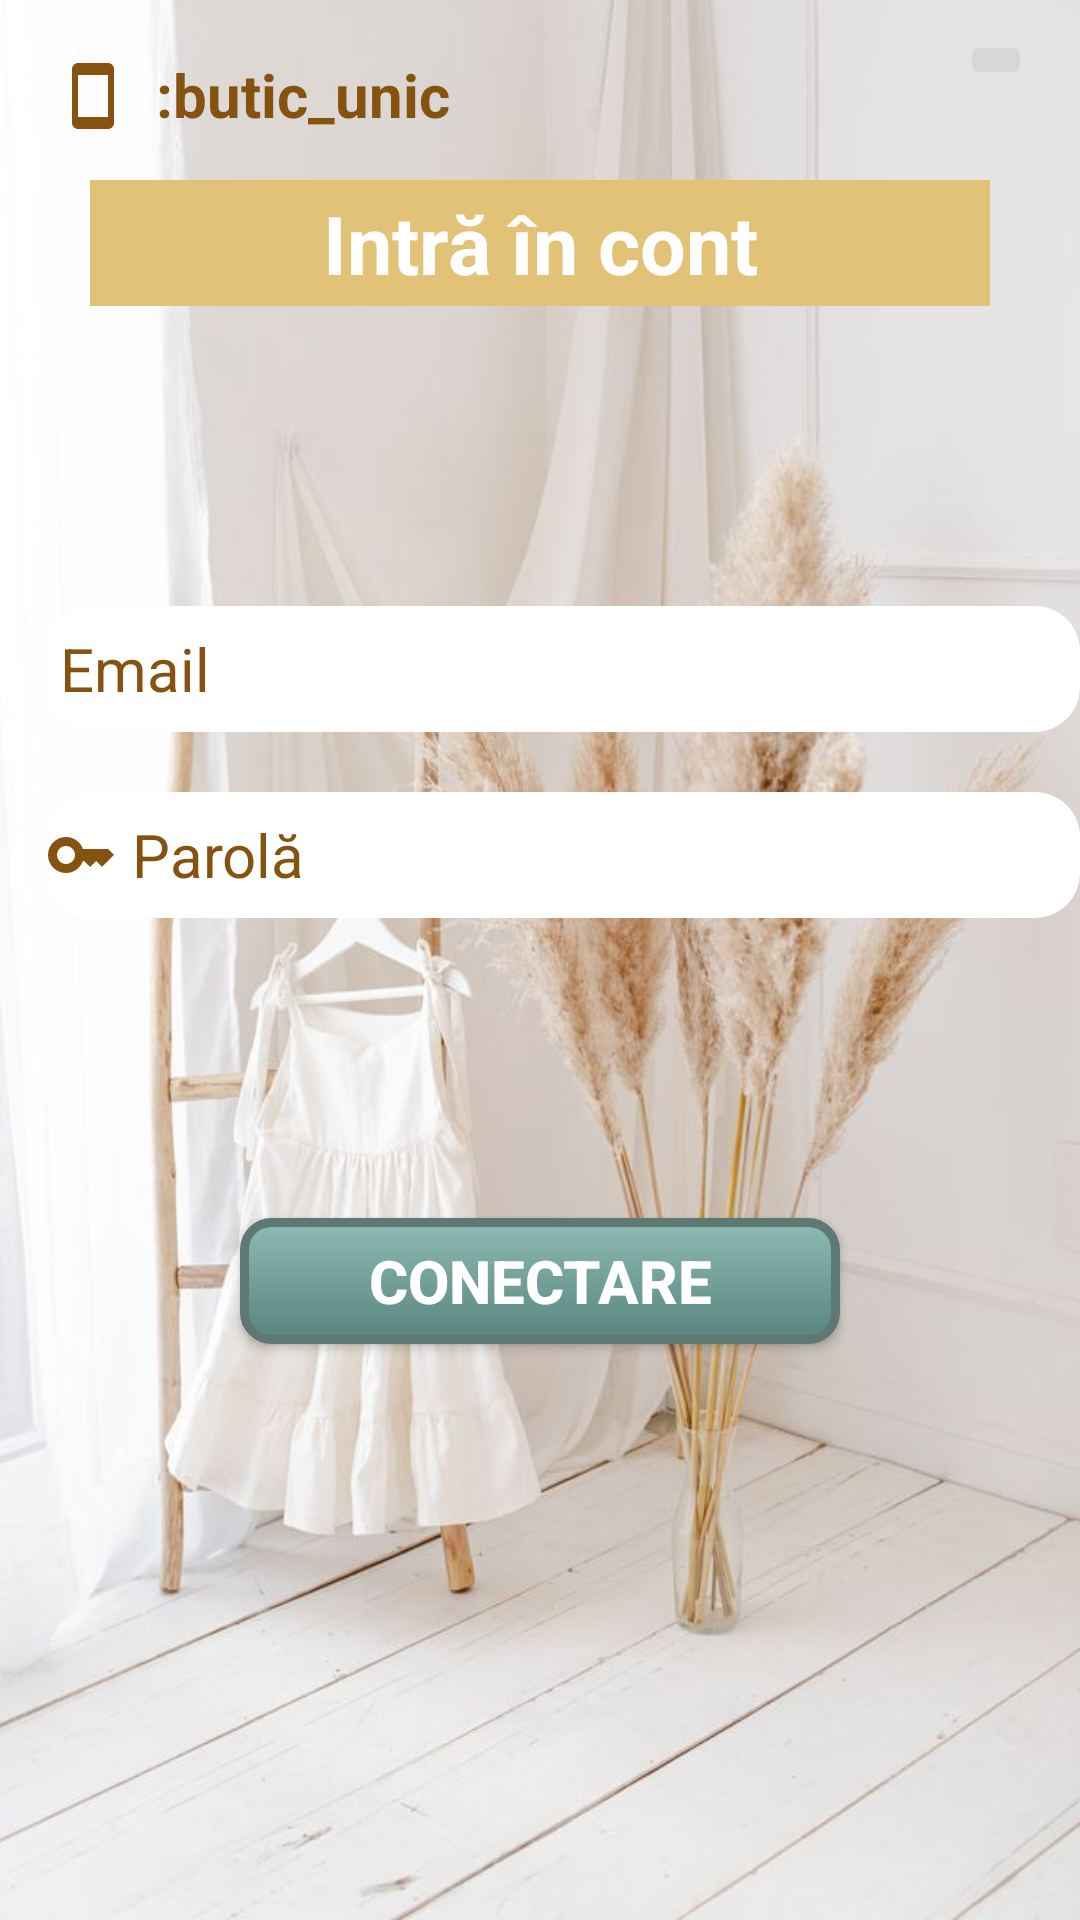

Layout XML and referenced resources for this Android screen:
<!-- AndroidManifest.xml: application theme AppTheme.NoActionBar -->
<!-- res/layout/activity_login.xml -->
<?xml version="1.0" encoding="utf-8"?>
<RelativeLayout xmlns:android="http://schemas.android.com/apk/res/android"
    xmlns:app="http://schemas.android.com/apk/res-auto"
    xmlns:tools="http://schemas.android.com/tools"
    android:layout_width="match_parent"
    android:layout_height="match_parent"
    android:background="@drawable/download"
    tools:context=".LoginActivity">

    <TextView
        android:id="@+id/inregistreaza"
        android:layout_width="300dp"
        android:layout_height="42dp"
        android:layout_below="@id/imageButton"
        android:layout_marginTop="30dp"
        android:text="Intră în cont"
        android:textStyle="bold"
        android:textSize="27dp"
        android:gravity="center"
        android:textColor="@color/white"
        android:textAlignment="center"
        android:layout_centerHorizontal="true"
        android:layout_marginLeft="15dp"
        android:background="@drawable/labelview"
        />

    <EditText
        android:id="@+id/emailconectare"
        android:layout_width="380dp"
        android:layout_height="42dp"
        android:layout_below="@id/inregistreaza"
        android:layout_marginLeft="15dp"
        android:layout_marginTop="100dp"
        android:background="@drawable/mytextviews"
        android:drawableLeft="@drawable/ic_baseline_email_24"
        android:hint=" Email"
        android:inputType="textEmailAddress"
        android:textColorHint="@color/chaudron"
        android:textSize="20sp" />

    <EditText
        android:id="@+id/parolaconectare"
        android:layout_width="380dp"
        android:layout_height="42dp"
        android:layout_below="@id/emailconectare"
        android:layout_marginTop="20dp"
        android:layout_marginLeft="15dp"
        android:background="@drawable/mytextviews"
        android:hint=" Parolă"
        android:textColorHint="@color/chaudron"
        android:drawableLeft="@drawable/ic_baseline_key_24"
        android:inputType="textPassword"
        android:textSize="20sp"/>

    <Button
        android:id="@+id/Login"
        android:layout_width="200dp"
        android:layout_height="42dp"
        android:layout_below="@+id/parolaconectare"
        android:layout_centerHorizontal="true"
        android:layout_marginTop="100dp"
        android:background="@drawable/mybuttons"
        android:text="Conectare"
        android:textColor="@color/white"
        android:textSize="20dp"
        android:textStyle="bold" />

    <ImageView
        android:id="@+id/imageView"
        android:layout_width="42dp"
        android:layout_height="wrap_content"
        android:layout_marginLeft="10dp"
        android:layout_marginTop="20dp"
        android:src="@drawable/ic_baseline_smartphone_24"
        app:tint="@color/chaudron" />

    <TextView
        android:id="@+id/instagramlink"
        android:layout_width="wrap_content"
        android:layout_height="wrap_content"
        android:layout_toRightOf="@id/imageView"
        android:layout_marginTop="18dp"
        android:text=":butic_unic"
        android:textColor="@color/chaudron"
        android:textSize="20dp"
        android:textStyle="bold" />

    <ImageButton
        android:id="@+id/imageButton"
        android:layout_width="wrap_content"
        android:layout_height="wrap_content"
        android:layout_marginLeft="170dp"
        android:layout_marginTop="10dp"
        android:layout_toRightOf="@id/instagramlink"
        app:srcCompat="@mipmap/icon" />

</RelativeLayout>
<!-- resources referenced by this layout -->
<resources>
  <color name="chaudron">#85530f</color>
  <color name="white">#FFFFFFFF</color>
  <!-- drawable download: jpg bitmap (drawable, 69451 bytes) -->
  <!-- drawable ic_baseline_key_24 (drawable) -->
  <vector android:autoMirrored="true" android:height="24dp"
      android:tint="@color/chaudron" android:viewportHeight="24"
      android:viewportWidth="24" android:width="24dp" xmlns:android="http://schemas.android.com/apk/res/android">
      <path android:fillColor="@android:color/white" android:pathData="M21,10h-8.35C11.83,7.67 9.61,6 7,6c-3.31,0 -6,2.69 -6,6s2.69,6 6,6c2.61,0 4.83,-1.67 5.65,-4H13l2,2l2,-2l2,2l4,-4.04L21,10zM7,15c-1.65,0 -3,-1.35 -3,-3c0,-1.65 1.35,-3 3,-3s3,1.35 3,3C10,13.65 8.65,15 7,15z"/>
  </vector>
  <!-- drawable ic_baseline_smartphone_24 (drawable) -->
  <vector android:autoMirrored="true" android:height="24dp"
      android:tint="#85530F" android:viewportHeight="24"
      android:viewportWidth="24" android:width="24dp" xmlns:android="http://schemas.android.com/apk/res/android">
      <path android:fillColor="@android:color/white" android:pathData="M17,1.01L7,1c-1.1,0 -2,0.9 -2,2v18c0,1.1 0.9,2 2,2h10c1.1,0 2,-0.9 2,-2V3c0,-1.1 -0.9,-1.99 -2,-1.99zM17,19H7V5h10v14z"/>
  </vector>
  <!-- drawable labelview (drawable) -->
  <shape
      android:shape="rectangle"
      xmlns:android="http://schemas.android.com/apk/res/android">
      <solid android:color="@color/bej">
      </solid>
  </shape>
  <!-- drawable mybuttons (drawable) -->
  <?xml version="1.0" encoding="utf-8"?>
  <selector xmlns:android="http://schemas.android.com/apk/res/android">
  
      <item android:state_pressed="true" >
          <shape android:shape="rectangle"  >
              <corners android:radius="9dip" />
              <stroke android:width="1dip" android:color="#5e7974" />
              <gradient android:angle="-90" android:startColor="#345953" android:endColor="#689a92"  />
          </shape>
      </item>
      <item android:state_focused="true">
          <shape android:shape="rectangle"  >
              <corners android:radius="9dip" />
              <stroke android:width="3dip" android:color="#5e7974" />
              <solid android:color="#58857e"/>
          </shape>
      </item>
      <item >
          <shape android:shape="rectangle"  >
              <corners android:radius="9dip" />
              <stroke android:width="3dip" android:color="#5e7974" />
              <gradient android:angle="-90" android:startColor="#8dbab3" android:endColor="#58857e" />
          </shape>
      </item>
  </selector>
  <!-- drawable mytextviews (drawable) -->
  <shape
      android:shape="rectangle"
      xmlns:android="http://schemas.android.com/apk/res/android">
      <solid android:color="@color/white">
      </solid>
      <corners        android:radius="15dp">
      </corners>
  </shape>
  <style name="AppTheme.NoActionBar">
          <item name="windowActionBar">false</item>
          <item name="windowNoTitle">true</item></style>
  <color name="bej">#e2c277</color>
</resources>
